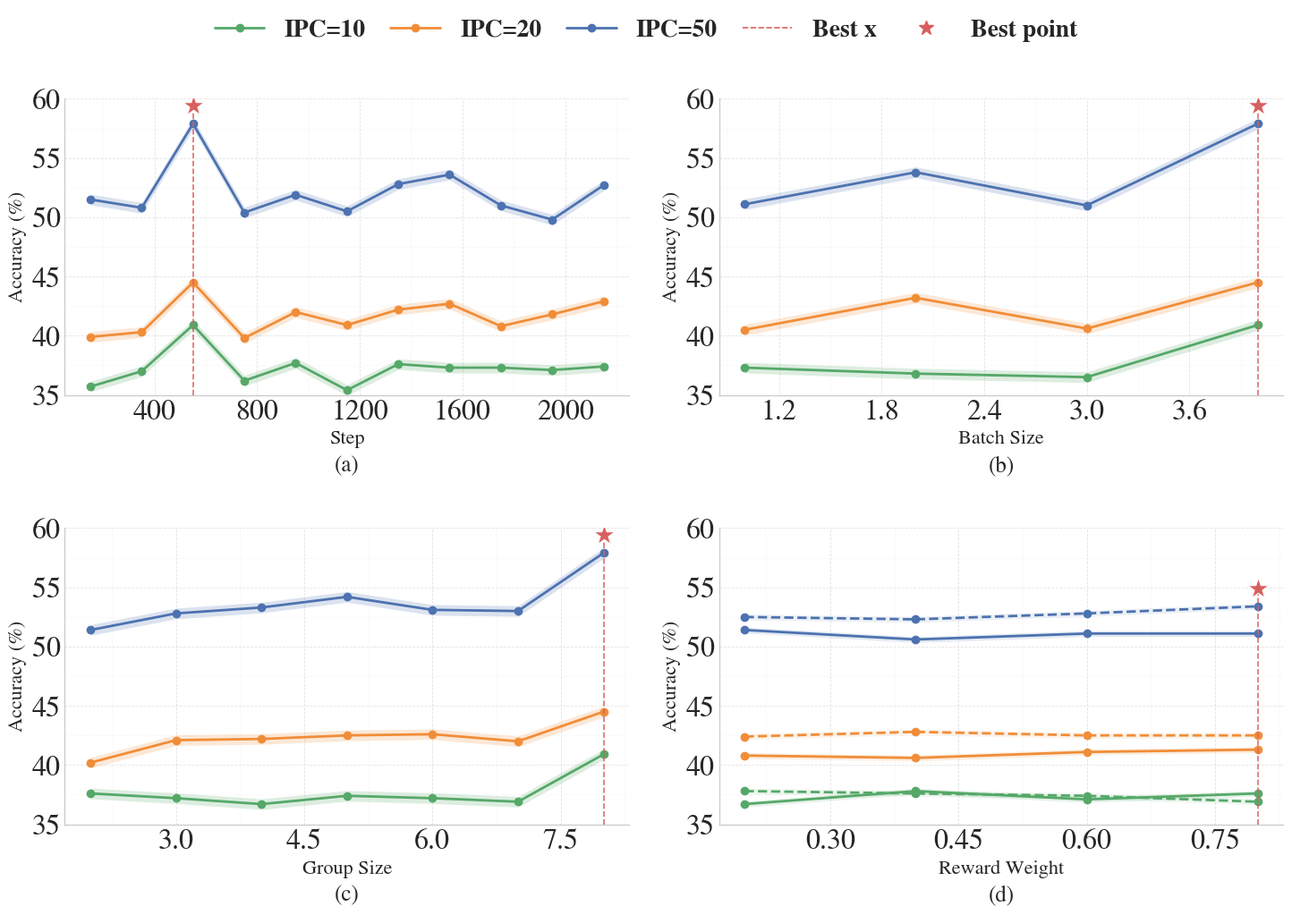

This figure's Python source: (Note: this script raises an exception after producing the figure.)
import os
import numpy as np
import matplotlib.pyplot as plt
from matplotlib.lines import Line2D

# ====== [新增] 字体 & 等距 minor grid 支持 ======
import matplotlib as mpl
from matplotlib.ticker import AutoMinorLocator
from matplotlib.ticker import MultipleLocator



plt.style.use("seaborn-v0_8-whitegrid")

# ====== [新增] Times New Roman（更稳：serif fallback）======
mpl.rcParams["font.family"] = "serif"
mpl.rcParams["font.serif"] = ["Times New Roman", "Times", "Nimbus Roman", "DejaVu Serif"]
mpl.rcParams["mathtext.fontset"] = "stix"

mpl.rcParams["font.size"] = 25        # 全局默认字体
mpl.rcParams["axes.labelsize"] = 27   # 坐标轴标签
mpl.rcParams["xtick.labelsize"] = 23  # x轴刻度
mpl.rcParams["ytick.labelsize"] = 23  # y轴刻度
mpl.rcParams["legend.fontsize"] = 27  # legend

# ====== [新增] 等距网格：major + minor（统一风格）======
# def apply_equal_grid(ax):
#     # 让 minor tick 均匀分割（每个 major 间隔分成 2 份 -> 产生等距小网格）
#     ax.xaxis.set_minor_locator(AutoMinorLocator(2))
#     ax.yaxis.set_minor_locator(AutoMinorLocator(2))

#     # major grid
#     ax.grid(True, which="major", linestyle="--", linewidth=0.6, alpha=0.55)
#     # minor grid（更淡）
#     ax.grid(True, which="minor", linestyle=":", linewidth=0.5, alpha=0.35)

# from matplotlib.ticker import MultipleLocator

# def apply_equal_grid(ax):

#     # major grid
#     ax.grid(True, which="major",
#             linestyle="--",
#             linewidth=0.6,
#             alpha=0.55)

#     # minor grid 固定密度
#     ax.minorticks_on()

#     ax.xaxis.set_minor_locator(MultipleLocator(
#         (ax.get_xlim()[1] - ax.get_xlim()[0]) / 10
#     ))

#     ax.yaxis.set_minor_locator(MultipleLocator(
#         (ax.get_ylim()[1] - ax.get_ylim()[0]) / 10
#     ))

#     ax.grid(True,
#             which="minor",
#             linestyle=":",
#             linewidth=0.5,
#             alpha=0.35)

from matplotlib.ticker import AutoMinorLocator, MaxNLocator

def apply_equal_grid(ax):
    # 让四张子图的 major 网格密度更统一（可选但很稳）
    ax.xaxis.set_major_locator(MaxNLocator(nbins=6))
    ax.yaxis.set_major_locator(MaxNLocator(nbins=6))

    # 每个 major 间隔均分成 2 份 -> minor 网格等距、且会随lim自动更新
    ax.xaxis.set_minor_locator(AutoMinorLocator(2))
    ax.yaxis.set_minor_locator(AutoMinorLocator(2))

    ax.grid(True, which="major", linestyle="--", linewidth=0.6, alpha=0.55)
    ax.grid(True, which="minor", linestyle=":",  linewidth=0.5, alpha=0.35)

# ========================
# 数据
# ========================

# Ex1(step)
x_step = np.array([150,350,550,750,950,1150,1350,1550,1750,1950,2150])
y_step_10 = np.array([35.7,37.0,40.9,36.2,37.7,35.4,37.6,37.3,37.3,37.1,37.4])
y_step_20 = np.array([39.9,40.3,44.5,39.8,42.0,40.9,42.2,42.7,40.8,41.8,42.9])
y_step_50 = np.array([51.5,50.8,57.9,50.4,51.9,50.5,52.8,53.6,51.0,49.8,52.7])

# Ex2(batch)
x_batch = np.array([1,2,3,4])
y_batch_10 = np.array([37.3,36.8,36.5,40.9])
y_batch_20 = np.array([40.5,43.2,40.6,44.5])
y_batch_50 = np.array([51.1,53.8,51.0,57.9])

# Ex3(group)
x_group = np.array([2,3,4,5,6,7,8])
y_group_10 = np.array([37.6,37.2,36.7,37.4,37.2,36.9,40.9])
y_group_20 = np.array([40.2,42.1,42.2,42.5,42.6,42.0,44.5])
y_group_50 = np.array([51.4,52.8,53.3,54.2,53.1,53.0,57.9])

# Ex4 reward sweep (Cls -> r_disc, Mst -> r_geo)
x_weight = np.array([0.2,0.4,0.6,0.8])

disc10 = np.array([36.7,37.8,37.1,37.6])
geo10  = np.array([37.8,37.6,37.4,36.9])

disc20 = np.array([40.8,40.6,41.1,41.3])
geo20  = np.array([42.4,42.8,42.5,42.5])

disc50 = np.array([51.4,50.6,51.1,51.1])
geo50  = np.array([52.5,52.3,52.8,53.4])

# ========================
# 配色（低饱和度）
# ========================
C10 = "#55a868"
C20 = "#f18d38"
C50 = "#4c72b0"
C_MARK = "#d95f5f"   # 竖线+星标

SHADE = 0.45
LEGEND_FONTSIZE = 20

# ========================
# 工具：在最优点画“接地到星星”的竖虚线 + 星标（不穿星、不出界）
# ========================
def mark_best(ax, x, y, color=C_MARK, prefer="max", zorder=10, star_offset=1.5):
    y = np.asarray(y, dtype=float)
    idx = int(np.argmax(y)) if prefer == "max" else int(np.argmin(y))

    x_best = x[idx]
    y_best = y[idx]
    y_star = y_best + star_offset

    ax.autoscale_view()
    y_bottom, y_top = ax.get_ybound()

    if y_star >= y_top:
        ax.set_ylim(y_bottom, y_star + 0.5)
        y_bottom, y_top = ax.get_ybound()

    ax.vlines(
        x_best, y_bottom, y_star,
        colors=color, linestyles="--", linewidth=1.2,
        alpha=0.9, zorder=zorder-1
    )

    ax.scatter(
        [x_best], [y_star],
        marker="*", s=320,   # 星星大小你可在这里调
        color=color, edgecolor="white", linewidth=0.8,
        zorder=zorder
    )

    return x_best, y_best


# ========================
# 子图函数：三条曲线 + 阴影 + 自动标最优
# ========================
def plot_three(ax, x, y10, y20, y50, xlabel, ylabel,
               ylim=None, xticks=None,
               best_on="ipc20", prefer="max"):

    x = np.asarray(x)
    y10 = np.asarray(y10, dtype=float)
    y20 = np.asarray(y20, dtype=float)
    y50 = np.asarray(y50, dtype=float)

    e10 = np.full_like(y10, SHADE)
    e20 = np.full_like(y20, SHADE)
    e50 = np.full_like(y50, SHADE)

    ax.plot(x, y10, marker="o", color=C10, linewidth=2)
    ax.fill_between(x, y10-e10, y10+e10, color=C10, alpha=0.20, linewidth=0)

    ax.plot(x, y20, marker="o", color=C20, linewidth=2)
    ax.fill_between(x, y20-e20, y20+e20, color=C20, alpha=0.20, linewidth=0)

    ax.plot(x, y50, marker="o", color=C50, linewidth=2)
    ax.fill_between(x, y50-e50, y50+e50, color=C50, alpha=0.20, linewidth=0)

    ax.set_xlabel(xlabel, fontsize=16)
    ax.set_ylabel(ylabel, fontsize=16)

    ax.spines["top"].set_visible(False)
    ax.spines["right"].set_visible(False)

    if ylim is not None:
        ax.set_ylim(*ylim)
    if xticks is not None:
        ax.set_xticks(xticks)

    # ====== [替换] 等距 grid ======
    apply_equal_grid(ax)

    # 选择用哪条曲线决定“最优点”
    if best_on == "ipc10":
        y_best_ref = y10
    elif best_on == "ipc50":
        y_best_ref = y50
    elif best_on == "mean":
        y_best_ref = (y10 + y20 + y50) / 3.0
    else:
        y_best_ref = y50  # 建议默认就 IPC=20（更符合你的调用 best_on="ipc20"）

    mark_best(ax, x, y_best_ref, color=C_MARK, prefer=prefer)


def plot_ex4(ax, x, d10, g10, d20, g20, d50, g50,
             ylim=(35, 60),
             best_on="geo_ipc50",
             prefer="max"):

    x = np.asarray(x, dtype=float)
    shade = 0.25
    e = np.full_like(x, shade)

    # r_disc 实线
    ax.plot(x, d10, marker="o", color=C10, linewidth=2)
    ax.fill_between(x, d10-e, d10+e, color=C10, alpha=0.15, linewidth=0)

    ax.plot(x, d20, marker="o", color=C20, linewidth=2)
    ax.fill_between(x, d20-e, d20+e, color=C20, alpha=0.15, linewidth=0)

    ax.plot(x, d50, marker="o", color=C50, linewidth=2)
    ax.fill_between(x, d50-e, d50+e, color=C50, alpha=0.15, linewidth=0)

    # r_geo 虚线
    ax.plot(x, g10, marker="o", linestyle="--", color=C10, linewidth=2)
    ax.fill_between(x, g10-e, g10+e, color=C10, alpha=0.10, linewidth=0)

    ax.plot(x, g20, marker="o", linestyle="--", color=C20, linewidth=2)
    ax.fill_between(x, g20-e, g20+e, color=C20, alpha=0.10, linewidth=0)

    ax.plot(x, g50, marker="o", linestyle="--", color=C50, linewidth=2)
    ax.fill_between(x, g50-e, g50+e, color=C50, alpha=0.10, linewidth=0)

    ax.set_xlabel("Reward Weight", fontsize=16)
    ax.set_ylabel("Accuracy (%)", fontsize=16)
    ax.set_xticks([0.2,0.4,0.6,0.8])

    ax.set_ylim(*ylim)
    ax.set_yticks([35, 40, 45, 50, 55, 60])

    ax.spines["top"].set_visible(False)
    ax.spines["right"].set_visible(False)

    # ====== [替换] 等距 grid ======
    apply_equal_grid(ax)

    # 选择 Ex4 的“最优参考曲线”
    if best_on == "disc_ipc10":
        y_ref = np.asarray(d10, dtype=float)
    elif best_on == "disc_ipc20":
        y_ref = np.asarray(d20, dtype=float)
    elif best_on == "disc_ipc50":
        y_ref = np.asarray(d50, dtype=float)
    elif best_on == "geo_ipc10":
        y_ref = np.asarray(g10, dtype=float)
    elif best_on == "geo_ipc20":
        y_ref = np.asarray(g20, dtype=float)
    else:
        y_ref = np.asarray(g50, dtype=float)  # 默认 geo_ipc50

    mark_best(ax, x, y_ref, color=C_MARK, prefer=prefer)


# ========================
# 2×2 图（更大尺寸）
# ========================
fig, axes = plt.subplots(2, 2, figsize=(15, 11), dpi=180)


# fig, axes = plt.subplots(1, 4, figsize=(20, 5), dpi=150)

plot_three(
    axes[0,0], x_step, y_step_10, y_step_20, y_step_50,
    # axes[0], x_step, y_step_10, y_step_20, y_step_50,
    xlabel="Step", ylabel="Accuracy (%)",
    ylim=(35, 60),
    best_on="ipc20",
    prefer="max"
)

plot_three(
    axes[0,1], x_batch, y_batch_10, y_batch_20, y_batch_50,
    # axes[1], x_batch, y_batch_10, y_batch_20, y_batch_50,
    xlabel="Batch Size", ylabel="Accuracy (%)",
    ylim=(35, 60),
    xticks=[1,2,3,4],
    best_on="ipc20",
    prefer="max"
)

plot_three(
    axes[1,0], x_group, y_group_10, y_group_20, y_group_50,
    #axes[2], x_group, y_group_10, y_group_20, y_group_50,
    xlabel="Group Size", ylabel="Accuracy (%)",
    ylim=(35, 60),
    xticks=[2,3,4,5,6,7,8],
    best_on="ipc20",
    prefer="max"
)

plot_ex4(
    axes[1,1], x_weight,
    #axes[3], x_weight,
    disc10, geo10,
    disc20, geo20,
    disc50, geo50,
    ylim=(35, 60),
    best_on="geo_ipc50",
    prefer="max"
)

# ========================
# 子图标签 (a)(b)(c)(d)
# ========================
labels = ["(a)", "(b)", "(c)", "(d)"]
for ax, lab in zip(axes.flatten(), labels):
    ax.text(0.5, -0.24, lab, transform=ax.transAxes,
            ha="center", va="center", fontsize=18)

for ax in axes.flatten():
    ax.margins(y=0.12)

# ✅ 最关键：所有ylim/xlim都稳定后，再统一刷新网格
for ax in axes.flatten():
    apply_equal_grid(ax)

# ========================
# 全局 legend（更大字体）
# ========================
ipc_handles = [
    Line2D([0],[0], color=C10, lw=2, marker="o", label="IPC=10"),
    Line2D([0],[0], color=C20, lw=2, marker="o", label="IPC=20"),
    Line2D([0],[0], color=C50, lw=2, marker="o", label="IPC=50"),
]

best_handles = [
    Line2D([0],[0], color=C_MARK, lw=1.2, linestyle="--", label="Best x"),
    Line2D([0],[0], color=C_MARK, marker="*", lw=0, markersize=12, label="Best point"),
]

fig.legend(
    handles=ipc_handles + best_handles,
    loc="upper center",
    bbox_to_anchor=(0.5, 0.97),
    ncol=5,
    frameon=False,
    columnspacing=1.0,
    prop={"size":LEGEND_FONTSIZE , "weight": "bold"},  # 替换原来的 fontsize=LEGEND_FONTSIZE
    handlelength=2.0, 
)

plt.tight_layout(rect=[0, 0, 1, 0.91])
plt.subplots_adjust(hspace=0.45)  # 在tight_layout之后加这行

# ========================
# 保存
# ========================
save_dir = "/root/autodl-tmp/figs"
os.makedirs(save_dir, exist_ok=True)

out_pdf = os.path.join(save_dir, "init_update.pdf")
out_png = os.path.join(save_dir, "init_update.png")

plt.savefig(out_pdf, bbox_inches="tight")
plt.savefig(out_png, dpi=300, bbox_inches="tight")

print("[Saved]", out_pdf)
print("[Saved]", out_png)

plt.show()
